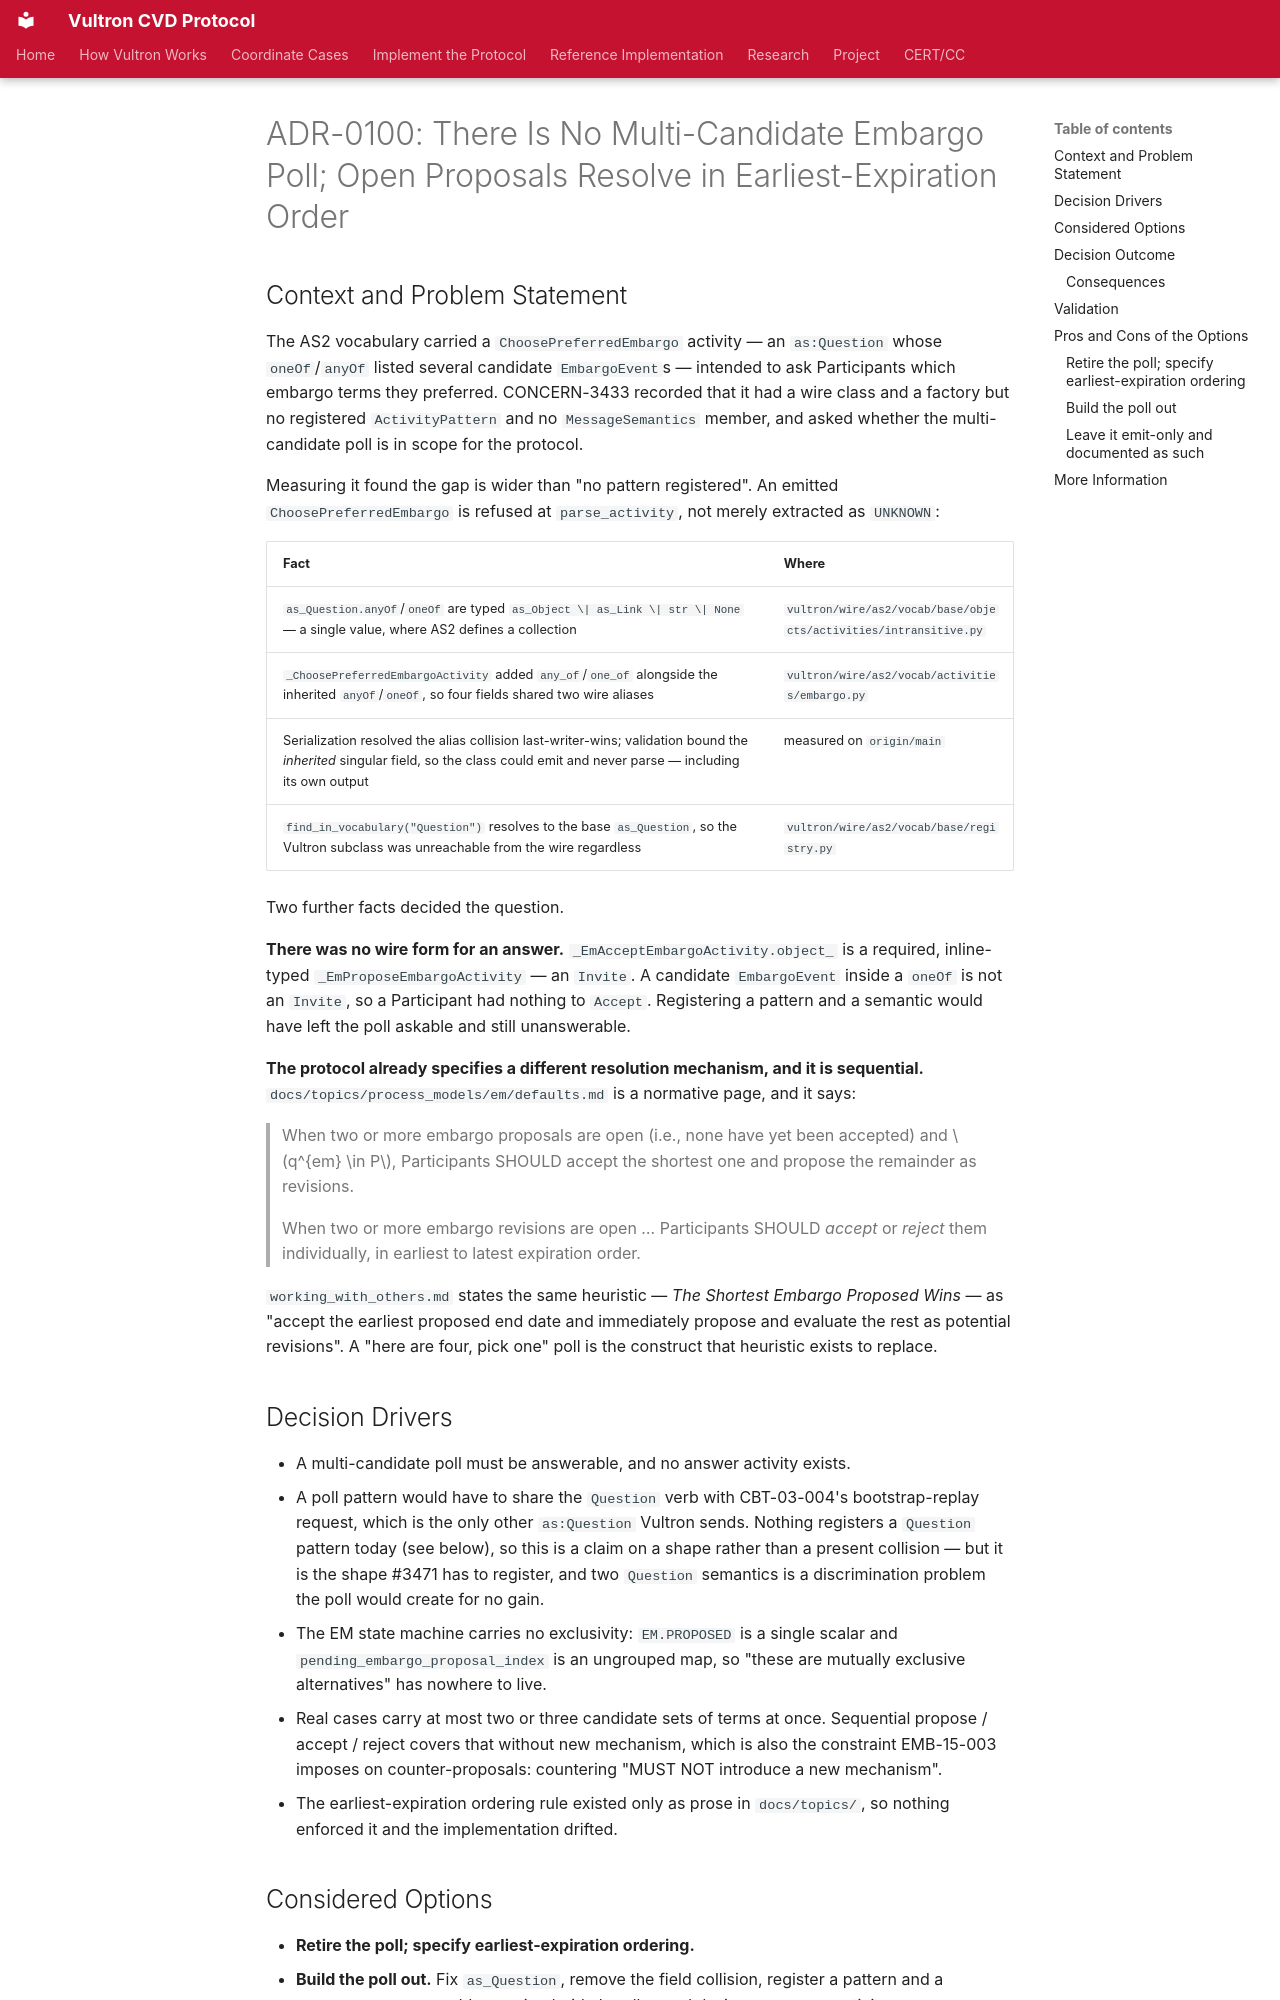

repository: CERTCC/Vultron · page: adr/0100-no-multi-candidate-embargo-poll/index.html · generator: mkdocs

---
status: accepted
date: 2026-09-21
created: 2026-09-21
updated: 2026-09-21
revision: 1
deciders: [adh, Claude Opus 5]
consulted: []
informed: []
stakeholder_type: [project-contributor]
---

# ADR-0100: There Is No Multi-Candidate Embargo Poll; Open Proposals Resolve in Earliest-Expiration Order

## Context and Problem Statement

The AS2 vocabulary carried a `ChoosePreferredEmbargo` activity — an
`as:Question` whose `oneOf`/`anyOf` listed several candidate `EmbargoEvent`s —
intended to ask Participants which embargo terms they preferred. CONCERN-3433
recorded that it had a wire class and a factory but no registered
`ActivityPattern` and no `MessageSemantics` member, and asked whether the
multi-candidate poll is in scope for the protocol.

Measuring it found the gap is wider than "no pattern registered". An emitted
`ChoosePreferredEmbargo` is refused at `parse_activity`, not merely extracted as
`UNKNOWN`:

| Fact | Where |
|---|---|
| `as_Question.anyOf`/`oneOf` are typed `as_Object \| as_Link \| str \| None` — a single value, where AS2 defines a collection | `vultron/wire/as2/vocab/base/objects/activities/intransitive.py` |
| `_ChoosePreferredEmbargoActivity` added `any_of`/`one_of` alongside the inherited `anyOf`/`oneOf`, so four fields shared two wire aliases | `vultron/wire/as2/vocab/activities/embargo.py` |
| Serialization resolved the alias collision last-writer-wins; validation bound the *inherited* singular field, so the class could emit and never parse — including its own output | measured on `origin/main` |
| `find_in_vocabulary("Question")` resolves to the base `as_Question`, so the Vultron subclass was unreachable from the wire regardless | `vultron/wire/as2/vocab/base/registry.py` |

Two further facts decided the question.

**There was no wire form for an answer.** `_EmAcceptEmbargoActivity.object_` is
a required, inline-typed `_EmProposeEmbargoActivity` — an `Invite`. A candidate
`EmbargoEvent` inside a `oneOf` is not an `Invite`, so a Participant had nothing
to `Accept`. Registering a pattern and a semantic would have left the poll
askable and still unanswerable.

**The protocol already specifies a different resolution mechanism, and it is
sequential.** `docs/topics/process_models/em/defaults.md` is a normative page,
and it says:

> When two or more embargo proposals are open (i.e., none have yet been
> accepted) and $q^{em} \in P$, Participants SHOULD accept the shortest one and
> propose the remainder as revisions.
>
> When two or more embargo revisions are open … Participants SHOULD *accept* or
> *reject* them individually, in earliest to latest expiration order.

`working_with_others.md` states the same heuristic — *The Shortest Embargo
Proposed Wins* — as "accept the earliest proposed end date and immediately
propose and evaluate the rest as potential revisions". A "here are four, pick
one" poll is the construct that heuristic exists to replace.

## Decision Drivers

- A multi-candidate poll must be answerable, and no answer activity exists.
- A poll pattern would have to share the `Question` verb with CBT-03-004's
  bootstrap-replay request, which is the only other `as:Question` Vultron sends.
  Nothing registers a `Question` pattern today (see below), so this is a claim on
  a shape rather than a present collision — but it is the shape #3471 has to
  register, and two `Question` semantics is a discrimination problem the poll
  would create for no gain.
- The EM state machine carries no exclusivity: `EM.PROPOSED` is a single scalar
  and `pending_embargo_proposal_index` is an ungrouped map, so "these are
  mutually exclusive alternatives" has nowhere to live.
- Real cases carry at most two or three candidate sets of terms at once.
  Sequential propose / accept / reject covers that without new mechanism, which
  is also the constraint EMB-15-003 imposes on counter-proposals: countering
  "MUST NOT introduce a new mechanism".
- The earliest-expiration ordering rule existed only as prose in
  `docs/topics/`, so nothing enforced it and the implementation drifted.
